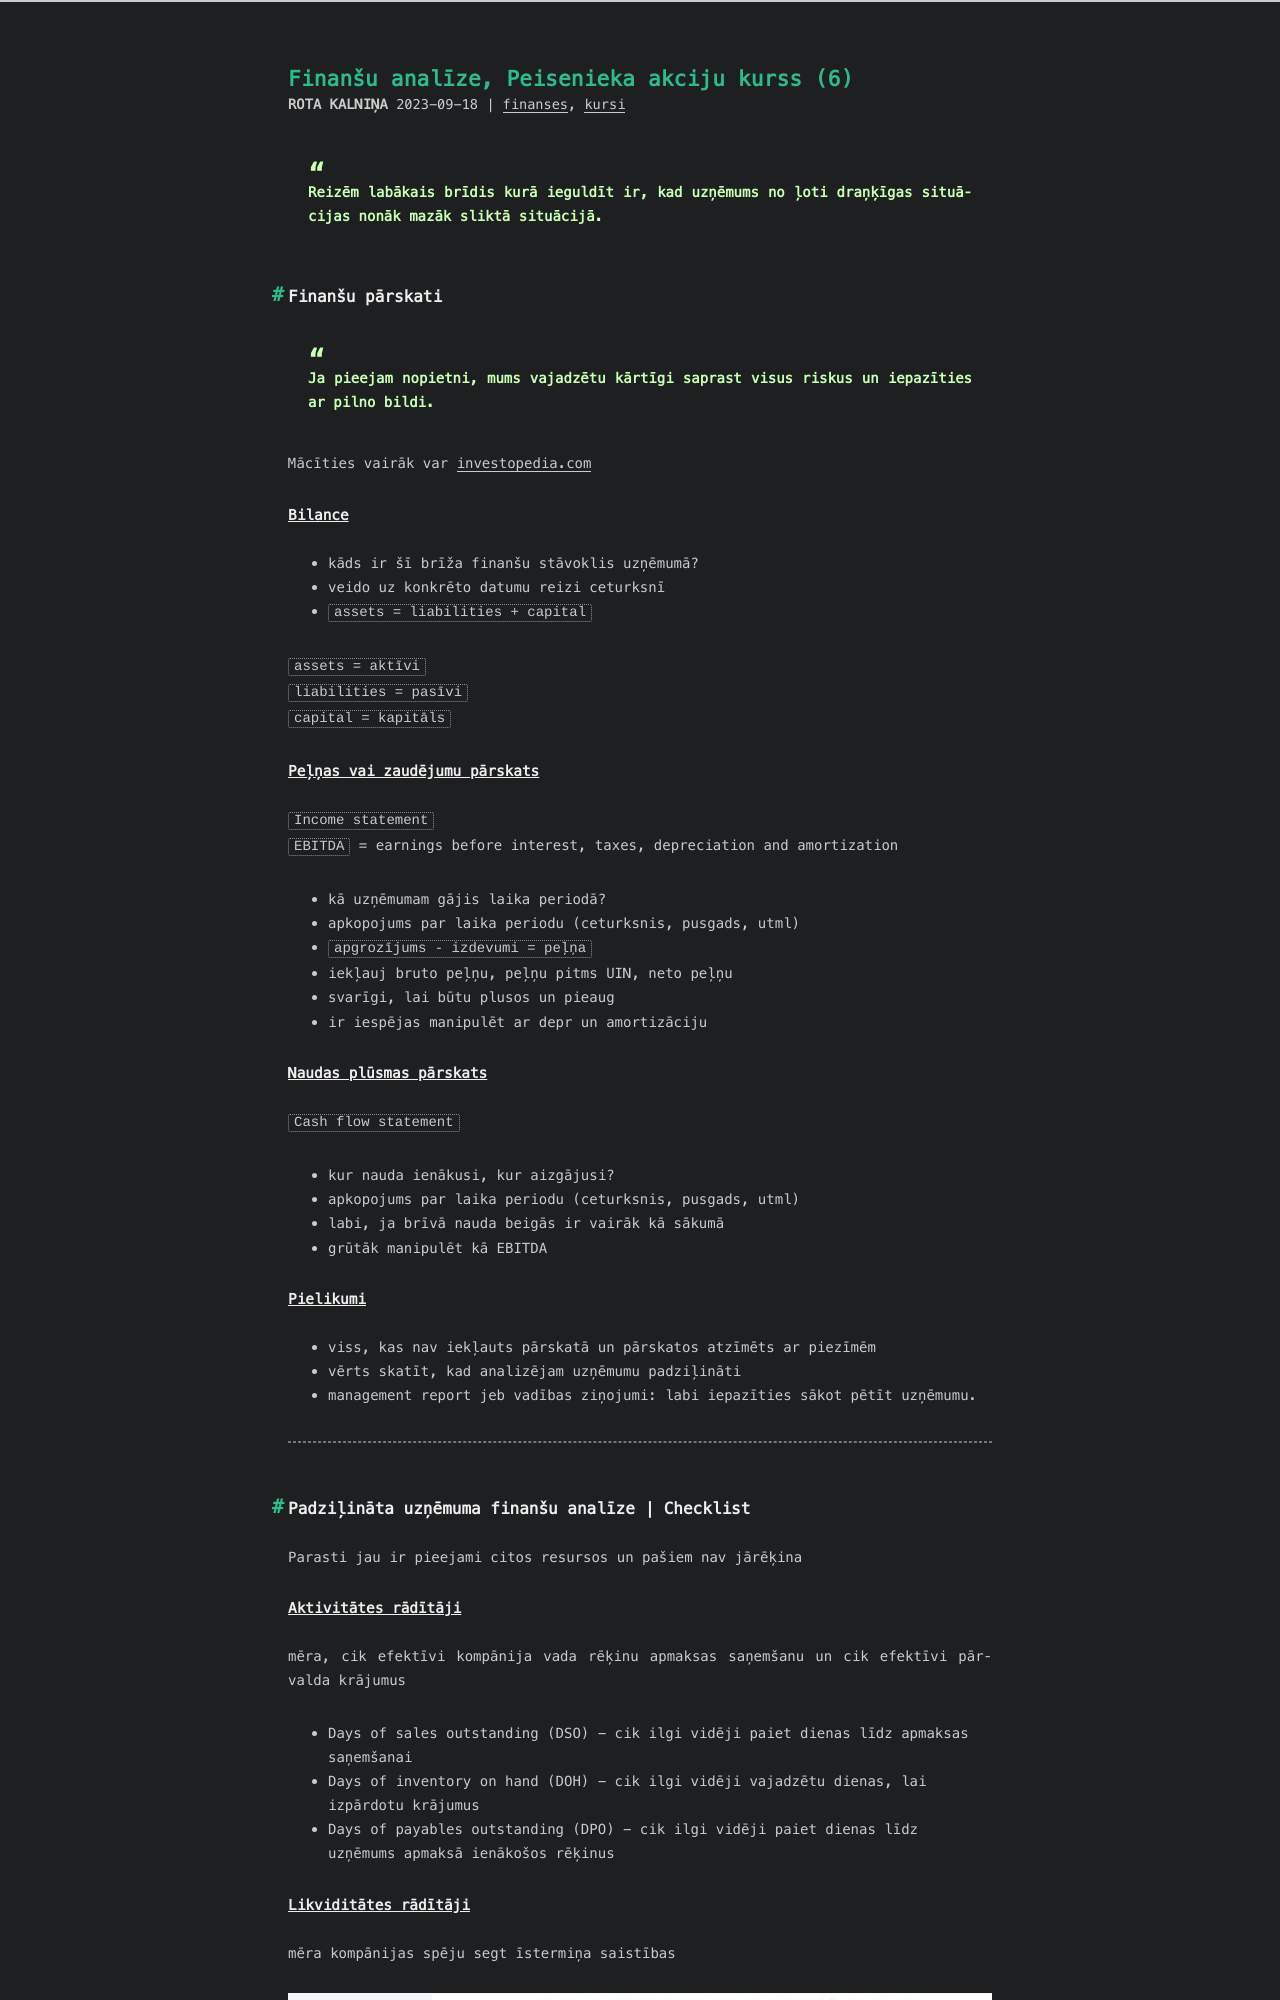

repository: RuBru/cactus-blog · page: peisenieks-6/index.html · generator: jekyll

---
title: Finanšu analīze, Peisenieka akciju kurss (6)
date: 2023-09-18 21:54:35
tags: [finanses,kursi]
---

> Reizēm labākais brīdis kurā ieguldīt ir, kad uzņēmums no ļoti draņķīgas situācijas nonāk mazāk sliktā situācijā.

## Finanšu pārskati

> Ja pieejam nopietni, mums vajadzētu kārtīgi saprast visus riskus un iepazīties ar pilno bildi.

Mācīties vairāk var [investopedia.com](https://www.investopedia.com/)

### Bilance
- kāds ir šī brīža finanšu stāvoklis uzņēmumā?
- veido uz konkrēto datumu reizi ceturksnī
- `assets = liabilities + capital`

`assets = aktīvi`
`liabilities = pasīvi`
`capital = kapitāls`

### Peļņas vai zaudējumu pārskats
`Income statement`
`EBITDA` = earnings before interest, taxes, depreciation and amortization

- kā uzņēmumam gājis laika periodā?
- apkopojums par laika periodu (ceturksnis, pusgads, utml)
- `apgrozījums - izdevumi = peļņa`
- iekļauj bruto peļņu, peļņu pitms UIN, neto peļņu
- svarīgi, lai būtu plusos un pieaug
- ir iespējas manipulēt ar depr un amortizāciju

### Naudas plūsmas pārskats
`Cash flow statement`

- kur nauda ienākusi, kur aizgājusi?
- apkopojums par laika periodu (ceturksnis, pusgads, utml)
- labi, ja brīvā nauda beigās ir vairāk kā sākumā
- grūtāk manipulēt kā EBITDA

### Pielikumi

- viss, kas nav iekļauts pārskatā un pārskatos atzīmēts ar piezīmēm
- vērts skatīt, kad analizējam uzņēmumu padziļināti
- management report jeb vadības ziņojumi: labi iepazīties sākot pētīt uzņēmumu.

---

## Padziļināta uzņēmuma finanšu analīze | Checklist

Parasti jau ir pieejami citos resursos un pašiem nav jārēķina

### Aktivitātes rādītāji
mēra, cik efektīvi kompānija vada rēķinu apmaksas saņemšanu un cik efektīvi pārvalda krājumus

- Days of sales outstanding (DSO) - cik ilgi vidēji paiet dienas līdz apmaksas saņemšanai
- Days of inventory on hand (DOH) - cik ilgi vidēji vajadzētu dienas, lai izpārdotu krājumus
- Days of payables outstanding (DPO) - cik ilgi vidēji paiet dienas līdz uzņēmums apmaksā ienākošos rēķinus
